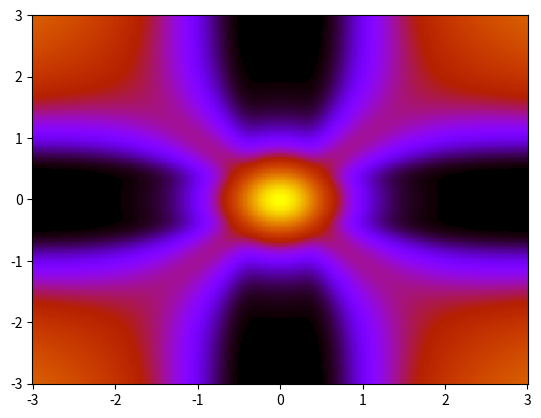

Write the Python code that produced this figure.
import matplotlib.pyplot as plt
from numpy import *

def gaussian(x, mu=0,sigma=1):
    return (1/sqrt(2*pi*sigma**2))*exp(-((x-mu)**2)/(2*sigma**2))

def gaussian2d(x,y,mu=0, sigma=1):
    return gaussian(x,mu=mu,sigma=sigma)*gaussian(y,mu=mu,sigma=sigma)

x = linspace(-3, 3, 300)
y = linspace(-3,3,300)
xx,yy = meshgrid(x,y)
z = (gaussian2d(xx,yy)+gaussian2d(1/xx,1/yy))**3
#plt.contourf(x,y,z)
plt.pcolor(x,y,z,cmap='gnuplot')
plt.show()

